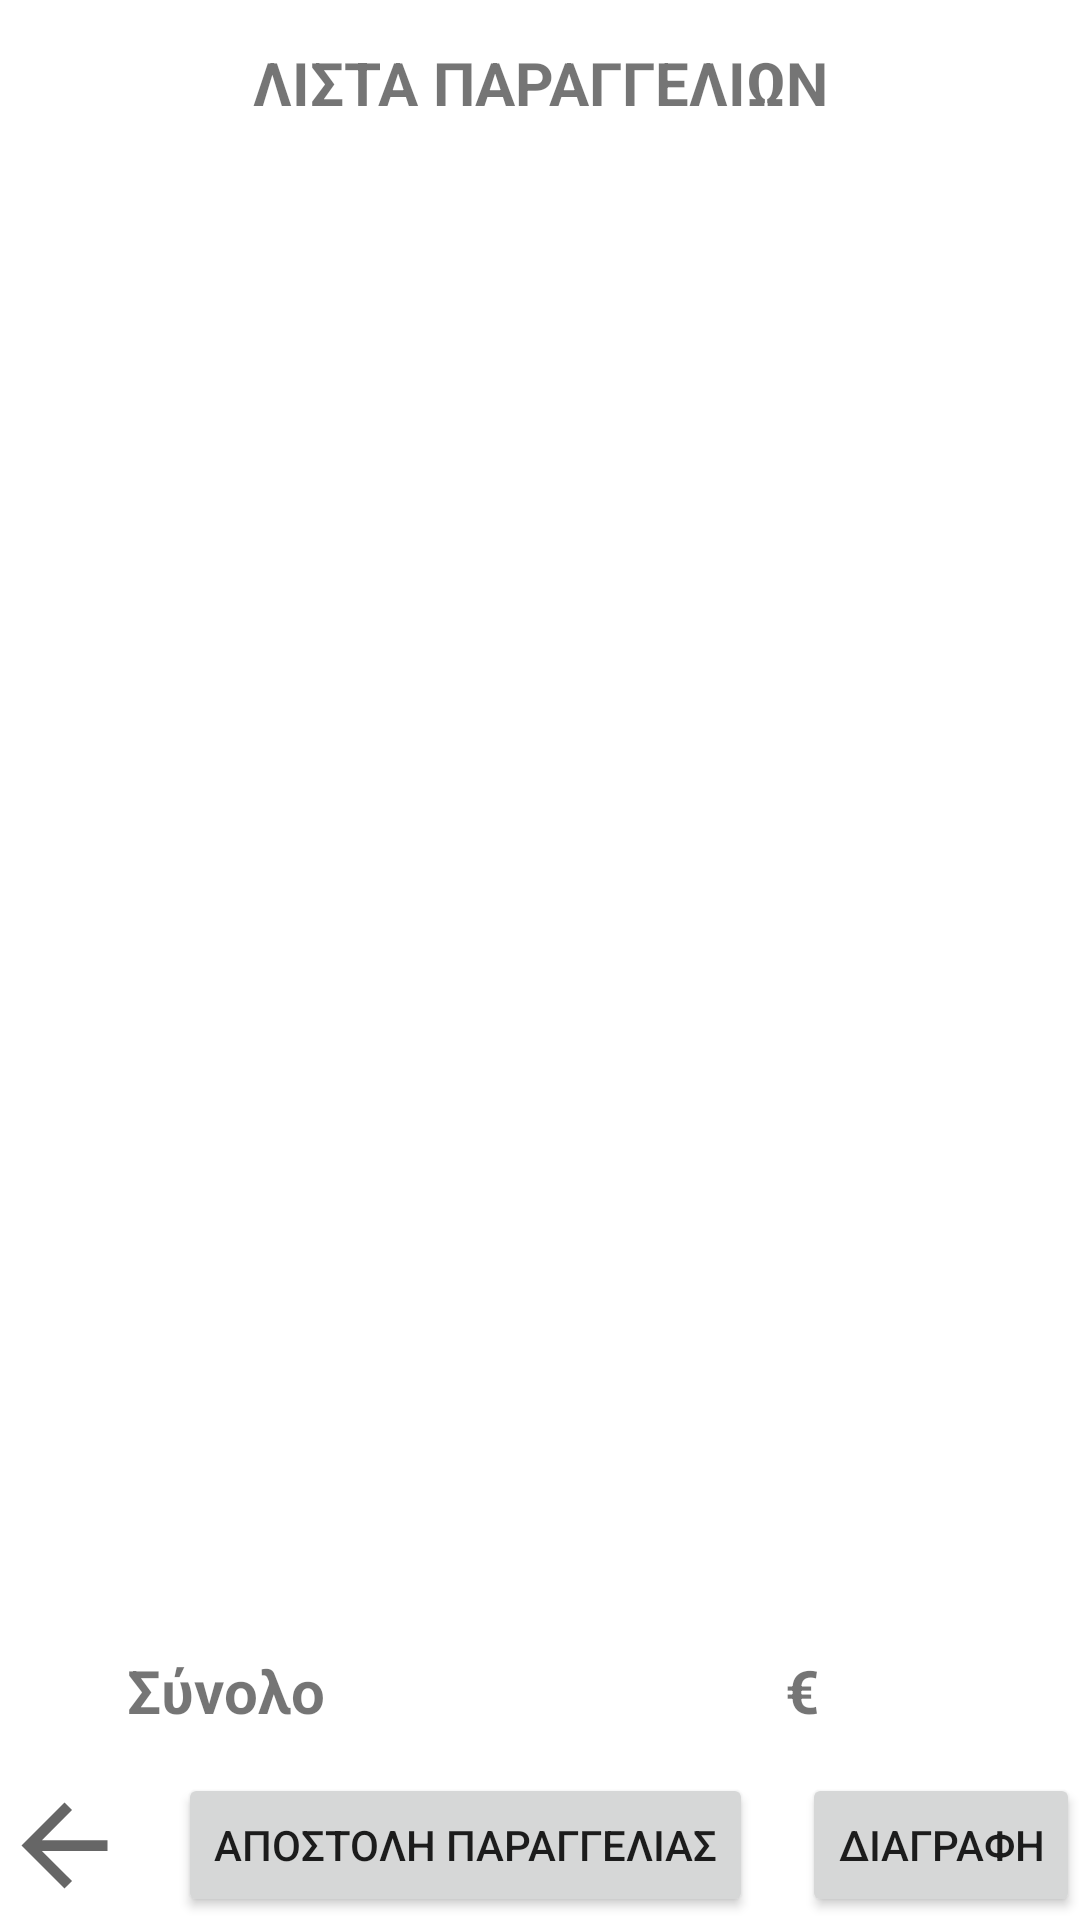

Here is an Android app screen rendered from its layout file. Give the layout XML and the strings, colors and styles it references.
<!-- AndroidManifest.xml: application theme Theme.EShopp -->
<!-- res/layout/activity_shop_list.xml -->
<?xml version="1.0" encoding="utf-8"?>
<androidx.constraintlayout.widget.ConstraintLayout xmlns:android="http://schemas.android.com/apk/res/android"
    xmlns:app="http://schemas.android.com/apk/res-auto"
    xmlns:tools="http://schemas.android.com/tools"
    android:layout_width="match_parent"
    android:layout_height="match_parent"
    tools:context=".ShopList">

    <ListView
        android:id="@+id/ListShow"
        android:layout_width="395dp"
        android:layout_height="481dp"
        android:layout_marginTop="10dp"
        app:layout_constraintEnd_toEndOf="parent"
        app:layout_constraintStart_toStartOf="parent"
        app:layout_constraintTop_toBottomOf="@+id/textView23" />

    <ImageView
        android:id="@+id/butpre2"
        android:layout_width="43dp"
        android:layout_height="43dp"
        app:layout_constraintBottom_toBottomOf="@+id/ApostPara"
        app:layout_constraintStart_toStartOf="parent"
        app:layout_constraintTop_toTopOf="@+id/ApostPara"
        app:srcCompat="?attr/actionModeCloseDrawable" />

    <Button
        android:id="@+id/btndelete"
        android:layout_width="wrap_content"
        android:layout_height="wrap_content"
        android:text="Διαγραφη"
        app:layout_constraintBottom_toBottomOf="@+id/ApostPara"
        app:layout_constraintEnd_toEndOf="parent"
        app:layout_constraintTop_toTopOf="@+id/ApostPara" />

    <Button
        android:id="@+id/ApostPara"
        android:layout_width="wrap_content"
        android:layout_height="wrap_content"
        android:layout_marginTop="10dp"
        android:text="Αποστολη Παραγγελιας"
        app:layout_constraintEnd_toStartOf="@+id/btndelete"
        app:layout_constraintStart_toEndOf="@+id/butpre2"
        app:layout_constraintTop_toBottomOf="@+id/suntimi" />

    <TextView
        android:id="@+id/suntimi"
        android:layout_width="120dp"
        android:layout_height="35dp"
        android:layout_marginTop="10dp"
        android:gravity="center"
        android:textAlignment="center"
        android:textSize="20dp"
        android:textStyle="bold"
        app:layout_constraintEnd_toEndOf="parent"
        app:layout_constraintStart_toStartOf="parent"
        app:layout_constraintTop_toBottomOf="@+id/ListShow" />

    <TextView
        android:id="@+id/textView17"
        android:layout_width="70dp"
        android:layout_height="35dp"
        android:layout_marginEnd="10dp"
        android:gravity="center"
        android:text="Σύνολο"
        android:textAlignment="center"
        android:textSize="20dp"
        android:textStyle="bold"
        app:layout_constraintBottom_toBottomOf="@+id/suntimi"
        app:layout_constraintEnd_toStartOf="@+id/suntimi"
        app:layout_constraintTop_toTopOf="@+id/suntimi" />

    <TextView
        android:id="@+id/textView22"
        android:layout_width="35dp"
        android:layout_height="35dp"
        android:layout_marginStart="10dp"
        android:text="€"
        android:gravity="center"
        android:textAlignment="center"
        android:textSize="20dp"
        android:textStyle="bold"
        app:layout_constraintBottom_toBottomOf="@+id/suntimi"
        app:layout_constraintStart_toEndOf="@+id/suntimi"
        app:layout_constraintTop_toTopOf="@+id/suntimi" />

    <TextView
        android:id="@+id/textView23"
        android:layout_width="300dp"
        android:layout_height="35dp"
        android:layout_marginTop="10dp"
        android:text="ΛΙΣΤΑ ΠΑΡΑΓΓΕΛΙΩΝ"
        android:gravity="center"
        android:textAlignment="center"
        android:textSize="20dp"
        android:textStyle="bold"
        app:layout_constraintEnd_toEndOf="parent"
        app:layout_constraintStart_toStartOf="parent"
        app:layout_constraintTop_toTopOf="parent" />

</androidx.constraintlayout.widget.ConstraintLayout>
<!-- resources referenced by this layout -->
<resources>
  <style name="Theme.EShopp" parent="Theme.MaterialComponents.DayNight.DarkActionBar">
          
          <item name="colorPrimary">@color/purple_500</item>
          <item name="colorPrimaryVariant">@color/purple_700</item>
          <item name="colorOnPrimary">@color/white</item>
          
          <item name="colorSecondary">@color/teal_200</item>
          <item name="colorSecondaryVariant">@color/teal_700</item>
          <item name="colorOnSecondary">@color/black</item>
          
          <item name="android:statusBarColor" tools:targetApi="l">?attr/colorPrimaryVariant</item>
          
      </style>
  <!-- not gathered from this repository: default colours our renderer supplied (Android Studio template values) -->
  <color name="purple_500">#FF6200EE</color>
  <color name="purple_700">#FF3700B3</color>
  <color name="teal_200">#FF03DAC5</color>
  <color name="teal_700">#FF018786</color>
  <color name="black">#FF000000</color>
  <color name="white">#FFFFFFFF</color>
</resources>
